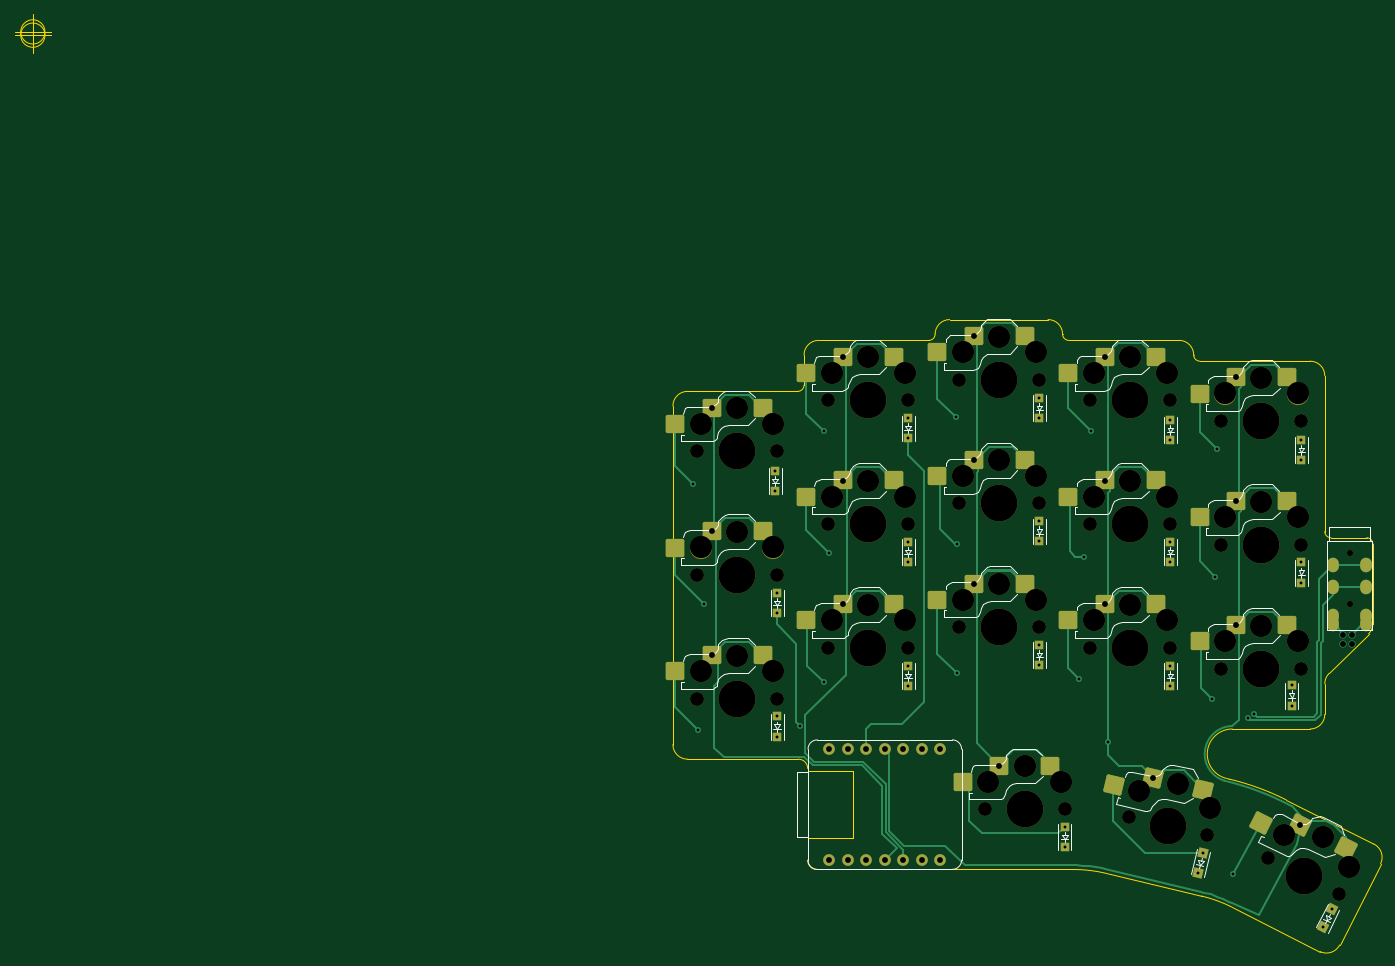
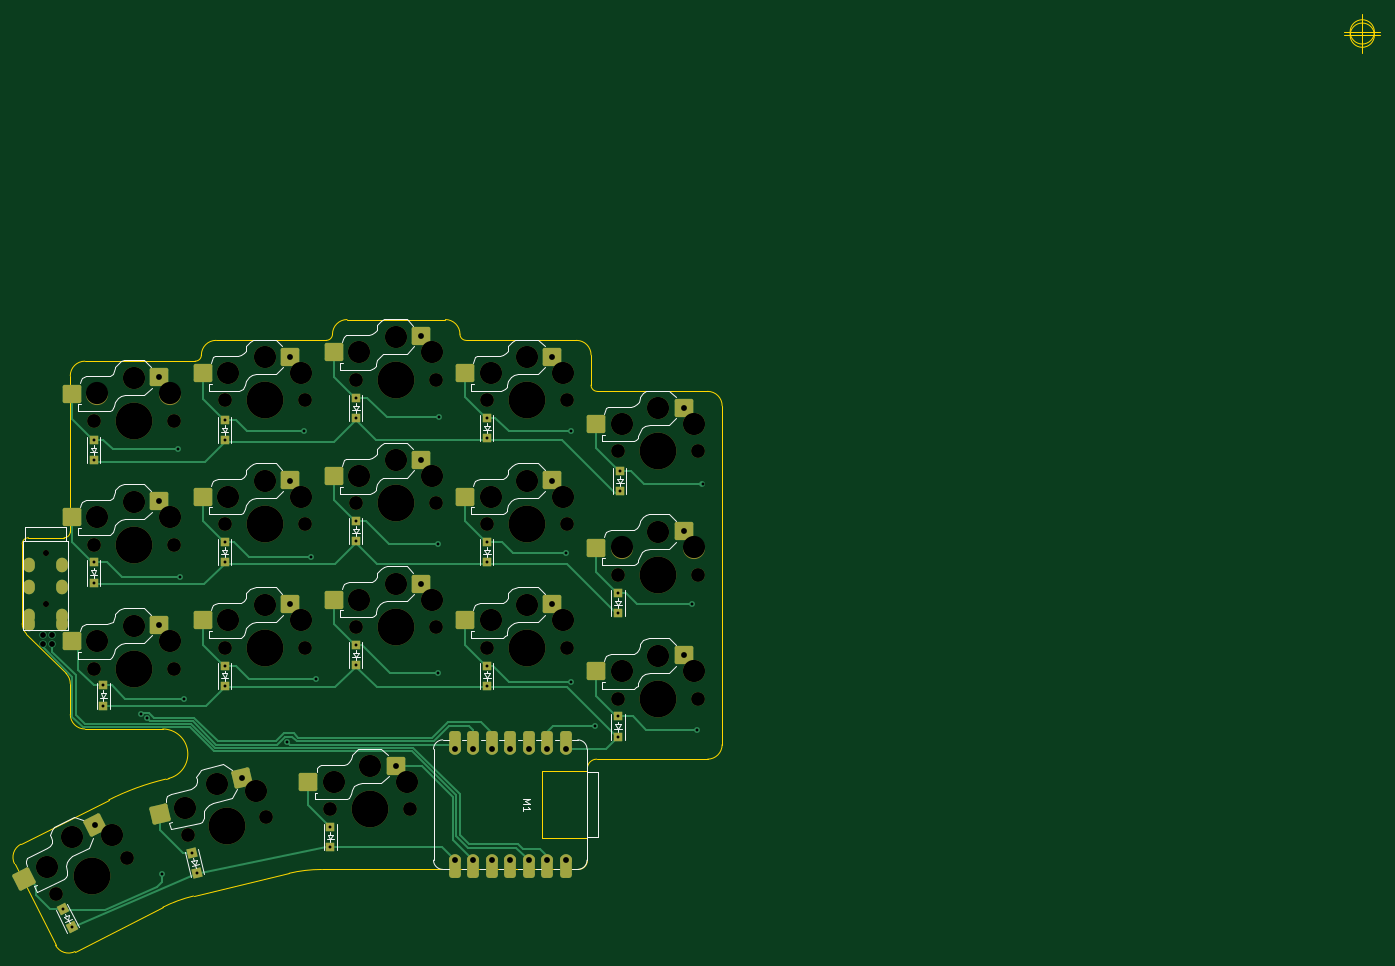
Circuit board: 11 layer files. Board 187.5 x 128.8 mm.
- bottom_copper: miniErgo-B_Cu.gbr (21529 bytes)
- bottom_mask: miniErgo-B_Mask.gbr (9318 bytes)
- paste: miniErgo-B_Paste.gbr (2730 bytes)
- bottom_silk: miniErgo-B_Silkscreen.gbr (37219 bytes)
- outline: miniErgo-Edge_Cuts.gbr (4422 bytes)
- top_copper: miniErgo-F_Cu.gbr (24359 bytes)
- top_mask: miniErgo-F_Mask.gbr (9161 bytes)
- paste: miniErgo-F_Paste.gbr (2692 bytes)
- top_silk: miniErgo-F_Silkscreen.gbr (36143 bytes)
- drill: miniErgo-NPTH.drl (2432 bytes)
- drill: miniErgo-PTH.drl (2580 bytes)

=== bottom_copper: miniErgo-B_Cu.gbr (21529 bytes, source omitted) ===
=== bottom_mask: miniErgo-B_Mask.gbr (9318 bytes, source omitted) ===
=== paste: miniErgo-B_Paste.gbr (2730 bytes, source withheld) ===
=== bottom_silk: miniErgo-B_Silkscreen.gbr (37219 bytes, source omitted) ===
=== outline: miniErgo-Edge_Cuts.gbr ===
%TF.GenerationSoftware,KiCad,Pcbnew,(6.0.6)*%
%TF.CreationDate,2022-09-25T18:06:26-06:00*%
%TF.ProjectId,miniErgo,6d696e69-4572-4676-9f2e-6b696361645f,rev?*%
%TF.SameCoordinates,Original*%
%TF.FileFunction,Profile,NP*%
%FSLAX46Y46*%
G04 Gerber Fmt 4.6, Leading zero omitted, Abs format (unit mm)*
G04 Created by KiCad (PCBNEW (6.0.6)) date 2022-09-25 18:06:26*
%MOMM*%
%LPD*%
G01*
G04 APERTURE LIST*
%TA.AperFunction,Profile*%
%ADD10C,0.150000*%
%TD*%
%TA.AperFunction,Profile*%
%ADD11C,0.100000*%
%TD*%
G04 APERTURE END LIST*
D10*
X153383770Y-52998200D02*
X153383770Y-52998200D01*
X176672052Y-131682135D02*
G75*
G03*
X172465488Y-130144842I-8654652J-17158165D01*
G01*
X172239970Y-56710600D02*
X187383770Y-56710600D01*
X175891871Y-113999474D02*
X176284642Y-114092924D01*
X154883945Y-126498200D02*
X119653858Y-126498200D01*
X189383800Y-58710600D02*
G75*
G03*
X187383770Y-56710600I-2000000J0D01*
G01*
X118383858Y-112996200D02*
X124659824Y-112996200D01*
X117027570Y-60854170D02*
G75*
G03*
X117883770Y-59997950I-70J856270D01*
G01*
X171383800Y-55854400D02*
G75*
G03*
X169383770Y-53854400I-2000000J0D01*
G01*
X188725507Y-137761956D02*
G75*
G03*
X191411923Y-136876959I900693J1785756D01*
G01*
X171383770Y-55854400D02*
X171383770Y-55854400D01*
X171383800Y-55854400D02*
G75*
G03*
X172239970Y-56710600I856300J100D01*
G01*
X154239970Y-53854400D02*
X169383770Y-53854400D01*
X195398003Y-94152605D02*
G75*
G03*
X195983770Y-92738373I-1414503J1414305D01*
G01*
X153383800Y-52998200D02*
G75*
G03*
X151383770Y-50998200I-2000000J0D01*
G01*
X124659824Y-122196200D02*
X118383858Y-122196200D01*
X118383850Y-112624150D02*
G75*
G03*
X117113858Y-111354150I-1269950J50D01*
G01*
X101883770Y-111354150D02*
X117113858Y-111354150D01*
X189383770Y-105210600D02*
X189383770Y-100995227D01*
X176688376Y-107210600D02*
G75*
G03*
X175891871Y-113999474I-16J-3441160D01*
G01*
X189383770Y-80099386D02*
X189383770Y-58710600D01*
X195983800Y-81811000D02*
G75*
G03*
X195127570Y-80954800I-856300J-100D01*
G01*
X187383770Y-107210670D02*
G75*
G03*
X189383770Y-105210600I130J1999870D01*
G01*
X189969545Y-99581003D02*
G75*
G03*
X189383770Y-100995227I1414455J-1414297D01*
G01*
X195983770Y-92738373D02*
X195983770Y-81811000D01*
X197041423Y-125716371D02*
G75*
G03*
X196156390Y-123029937I-1785823J900671D01*
G01*
X118383858Y-112624150D02*
X118383858Y-112996200D01*
X118383800Y-125228200D02*
G75*
G03*
X119653858Y-126498200I1270200J200D01*
G01*
X195127570Y-80954800D02*
X190239970Y-80954800D01*
X124659824Y-112996200D02*
X124659824Y-122196200D01*
X189383800Y-80099386D02*
G75*
G03*
X190239970Y-80955586I856200J0D01*
G01*
X99883850Y-109354150D02*
G75*
G03*
X101883770Y-111354150I1999950J-50D01*
G01*
X196156390Y-123029937D02*
X184102929Y-116950128D01*
X184102926Y-116950133D02*
G75*
G03*
X176284642Y-114092924I-16085926J-31891167D01*
G01*
X189969556Y-99581014D02*
X195397984Y-94152586D01*
X135027570Y-53854470D02*
G75*
G03*
X135883770Y-52998200I130J856070D01*
G01*
X99883770Y-107854150D02*
X99883770Y-62854150D01*
X119883770Y-53854370D02*
G75*
G03*
X117883770Y-55854400I-70J-1999930D01*
G01*
X137883770Y-50998170D02*
G75*
G03*
X135883770Y-52998200I-70J-1999930D01*
G01*
X101883770Y-60854170D02*
G75*
G03*
X99883770Y-62854150I-70J-1999930D01*
G01*
X176688376Y-107210600D02*
X187383770Y-107210600D01*
X191411923Y-136876959D02*
X197041376Y-125716347D01*
X159332103Y-127020070D02*
G75*
G03*
X154883945Y-126498200I-4448103J-18695530D01*
G01*
X99883770Y-109354150D02*
X99883770Y-107854150D01*
X172465488Y-130144842D02*
X159332101Y-127020080D01*
X119883770Y-53854400D02*
X135027570Y-53854400D01*
X188725513Y-137761945D02*
X176672052Y-131682136D01*
X118383858Y-125228200D02*
X118383858Y-122196200D01*
X153383800Y-52998200D02*
G75*
G03*
X154239970Y-53854400I856300J100D01*
G01*
X137883770Y-50998200D02*
X151383770Y-50998200D01*
X101883770Y-60854150D02*
X117027570Y-60854150D01*
X117883770Y-59997950D02*
X117883770Y-55854400D01*
D11*
X13666656Y-11500000D02*
G75*
G03*
X13666656Y-11500000I-1666666J0D01*
G01*
X9499990Y-11500000D02*
X14499990Y-11500000D01*
X11999990Y-9000000D02*
X11999990Y-14000000D01*
X13666656Y-11950000D02*
G75*
G03*
X13666656Y-11950000I-1666666J0D01*
G01*
X9499990Y-11950000D02*
X14499990Y-11950000D01*
X11999990Y-9450000D02*
X11999990Y-14450000D01*
M02*

=== top_copper: miniErgo-F_Cu.gbr (24359 bytes, source omitted) ===
=== top_mask: miniErgo-F_Mask.gbr (9161 bytes, source omitted) ===
=== paste: miniErgo-F_Paste.gbr (2692 bytes, source withheld) ===
=== top_silk: miniErgo-F_Silkscreen.gbr (36143 bytes, source omitted) ===
=== drill: miniErgo-NPTH.drl ===
M48
; DRILL file {KiCad (6.0.6)} date Sun Sep 25 18:06:19 2022
; FORMAT={-:-/ absolute / inch / decimal}
; #@! TF.CreationDate,2022-09-25T18:06:19-06:00
; #@! TF.GenerationSoftware,Kicad,Pcbnew,(6.0.6)
; #@! TF.FileFunction,NonPlated,1,2,NPTH
FMAT,2
INCH
; #@! TA.AperFunction,NonPlated,NPTH,ComponentDrill
T1C0.0315
; #@! TA.AperFunction,NonPlated,NPTH,ComponentDrill
T2C0.0748
; #@! TA.AperFunction,NonPlated,NPTH,ComponentDrill
T3C0.1201
; #@! TA.AperFunction,NonPlated,NPTH,ComponentDrill
T4C0.1988
%
G90
G05
T1
X7.5899Y-3.2699
X7.5899Y-3.2699
X7.5899Y-3.5455
X7.5899Y-3.5455
T2
X4.0624Y-2.7202
X4.0624Y-3.3895
X4.0624Y-4.0587
X4.4954Y-2.7202
X4.4954Y-3.3895
X4.4954Y-4.0587
X4.771Y-2.4446
X4.771Y-3.1139
X4.771Y-3.7832
X5.2041Y-2.4446
X5.2041Y-3.1139
X5.2041Y-3.7832
X5.4797Y-2.3321
X5.4797Y-3.0014
X5.4797Y-3.6707
X5.6175Y-4.655
X5.9127Y-2.3321
X5.9127Y-3.0014
X5.9127Y-3.6707
X6.0505Y-4.655
X6.1883Y-2.4446
X6.1883Y-3.1139
X6.1883Y-3.7832
X6.398Y-4.6957
X6.6214Y-2.4446
X6.6214Y-3.1139
X6.6214Y-3.7832
X6.8192Y-4.796
X6.897Y-2.557
X6.897Y-3.2263
X6.897Y-3.8956
X7.1478Y-4.9159
X7.3301Y-2.557
X7.3301Y-3.2263
X7.3301Y-3.8956
X7.5344Y-5.1112
T3
X4.082Y-2.5706
X4.082Y-3.2398
X4.082Y-3.9091
X4.2789Y-2.4879
X4.2789Y-3.1572
X4.2789Y-3.8265
X4.4757Y-2.5706
X4.4757Y-3.2398
X4.4757Y-3.9091
X4.7907Y-2.295
X4.7907Y-2.9643
X4.7907Y-3.6336
X4.9875Y-2.2123
X4.9875Y-2.8816
X4.9875Y-3.5509
X5.1844Y-2.295
X5.1844Y-2.9643
X5.1844Y-3.6336
X5.4994Y-2.1825
X5.4994Y-2.8518
X5.4994Y-3.5211
X5.6372Y-4.5054
X5.6962Y-2.0999
X5.6962Y-2.7691
X5.6962Y-3.4384
X5.834Y-4.4227
X5.8931Y-2.1825
X5.8931Y-2.8518
X5.8931Y-3.5211
X6.0309Y-4.5054
X6.208Y-2.295
X6.208Y-2.9643
X6.208Y-3.6336
X6.4049Y-2.2123
X6.4049Y-2.8816
X6.4049Y-3.5509
X6.4518Y-4.5547
X6.6017Y-2.295
X6.6017Y-2.9643
X6.6017Y-3.6336
X6.6624Y-4.5199
X6.8348Y-4.6459
X6.9167Y-2.4074
X6.9167Y-3.0767
X6.9167Y-3.746
X7.1135Y-2.3247
X7.1135Y-2.994
X7.1135Y-3.6633
X7.2329Y-4.7913
X7.3104Y-2.4074
X7.3104Y-3.0767
X7.3104Y-3.746
X7.4458Y-4.8062
X7.5843Y-4.9688
T4
X4.2789Y-2.7202
X4.2789Y-3.3895
X4.2789Y-4.0587
X4.9875Y-2.4446
X4.9875Y-3.1139
X4.9875Y-3.7832
X5.6962Y-2.3321
X5.6962Y-3.0014
X5.6962Y-3.6707
X5.834Y-4.655
X6.4049Y-2.4446
X6.4049Y-3.1139
X6.4049Y-3.7832
X6.6086Y-4.7458
X7.1135Y-2.557
X7.1135Y-3.2263
X7.1135Y-3.8956
X7.3411Y-5.0135
T0
M30

=== drill: miniErgo-PTH.drl ===
M48
; DRILL file {KiCad (6.0.6)} date Sun Sep 25 18:06:19 2022
; FORMAT={-:-/ absolute / inch / decimal}
; #@! TF.CreationDate,2022-09-25T18:06:19-06:00
; #@! TF.GenerationSoftware,Kicad,Pcbnew,(6.0.6)
; #@! TF.FileFunction,Plated,1,2,PTH
FMAT,2
INCH
; #@! TA.AperFunction,Plated,PTH,ViaDrill
T1C0.0157
; #@! TA.AperFunction,Plated,PTH,ComponentDrill
T2C0.0157
; #@! TA.AperFunction,Plated,PTH,ViaDrill
T3C0.0315
; #@! TA.AperFunction,Plated,PTH,ComponentDrill
T4C0.0315
; #@! TA.AperFunction,Plated,PTH,ComponentDrill
T5C0.0354
%
G90
G05
T1
X4.0387Y-2.8959
X4.0683Y-4.2246
X4.0978Y-3.5455
X4.6194Y-4.2029
X4.7474Y-2.6104
X4.7474Y-3.9687
X4.7769Y-3.2699
X5.461Y-2.5366
X5.4659Y-3.2207
X5.4659Y-3.9195
X6.1253Y-3.949
X6.1549Y-3.2896
X6.1942Y-2.6104
X6.2828Y-4.2914
X6.8438Y-4.0573
X6.8635Y-3.3978
X6.8734Y-2.7089
X6.962Y-5.0022
X7.0406Y-4.1635
X7.0739Y-4.1425
T2
X4.4856Y-2.8246
X4.4856Y-2.9348
X4.4954Y-3.484
X4.4954Y-3.5942
X4.4954Y-4.1533
X4.4954Y-4.2635
X5.2041Y-2.5391
X5.2041Y-2.6494
X5.2041Y-3.2084
X5.2041Y-3.3187
X5.2041Y-3.8777
X5.2041Y-3.9879
X5.9127Y-2.4309
X5.9127Y-2.5411
X5.9127Y-3.096
X5.9127Y-3.2062
X5.9127Y-3.7653
X5.9127Y-3.8755
X6.0505Y-4.7495
X6.0505Y-4.8598
X6.6214Y-2.549
X6.6214Y-2.6592
X6.6214Y-3.2084
X6.6214Y-3.3187
X6.6214Y-3.8777
X6.6214Y-3.9879
X6.7711Y-4.9978
X6.7966Y-4.8906
X7.2769Y-3.9845
X7.2769Y-4.0947
X7.3301Y-2.6572
X7.3301Y-2.7675
X7.3301Y-3.3209
X7.3301Y-3.4311
X7.4472Y-5.293
X7.4969Y-5.1946
T3
X7.5524Y-3.76
X7.5525Y-3.7128
X7.6016Y-3.76
X7.6017Y-3.7128
T4
X4.1411Y-2.4839
X4.1411Y-3.1532
X4.1411Y-3.8225
X4.7774Y-4.3299
X4.7774Y-4.9297
X4.8498Y-2.2084
X4.8498Y-2.8777
X4.8498Y-3.5469
X4.8774Y-4.3299
X4.8774Y-4.9297
X4.9774Y-4.3299
X4.9774Y-4.9297
X5.0774Y-4.3299
X5.0774Y-4.9297
X5.1774Y-4.3299
X5.1774Y-4.9297
X5.2774Y-4.3299
X5.2774Y-4.9297
X5.3774Y-4.3299
X5.3774Y-4.9297
X5.5584Y-2.0959
X5.5584Y-2.7652
X5.5584Y-3.4345
X5.6962Y-4.4187
X6.2671Y-2.2084
X6.2671Y-2.8777
X6.2671Y-3.5469
X6.5293Y-4.4841
X6.9757Y-2.3208
X6.9757Y-2.9901
X6.9757Y-3.6594
X7.3246Y-4.7406
T5
G00X7.4994Y-3.3407
M15
G01X7.4994Y-3.325
M16
G05
G00X7.4994Y-3.4589
M15
G01X7.4994Y-3.4431
M16
G05
G00X7.4994Y-3.6163
M15
G01X7.4994Y-3.6006
M16
G05
G00X7.4994Y-3.6439
M15
G01X7.4994Y-3.6596
M16
G05
G00X7.6805Y-3.325
M15
G01X7.6805Y-3.3407
M16
G05
G00X7.6805Y-3.4431
M15
G01X7.6805Y-3.4589
M16
G05
G00X7.6805Y-3.6006
M15
G01X7.6805Y-3.6163
M16
G05
G00X7.6805Y-3.6596
M15
G01X7.6805Y-3.6439
M16
G05
T0
M30

